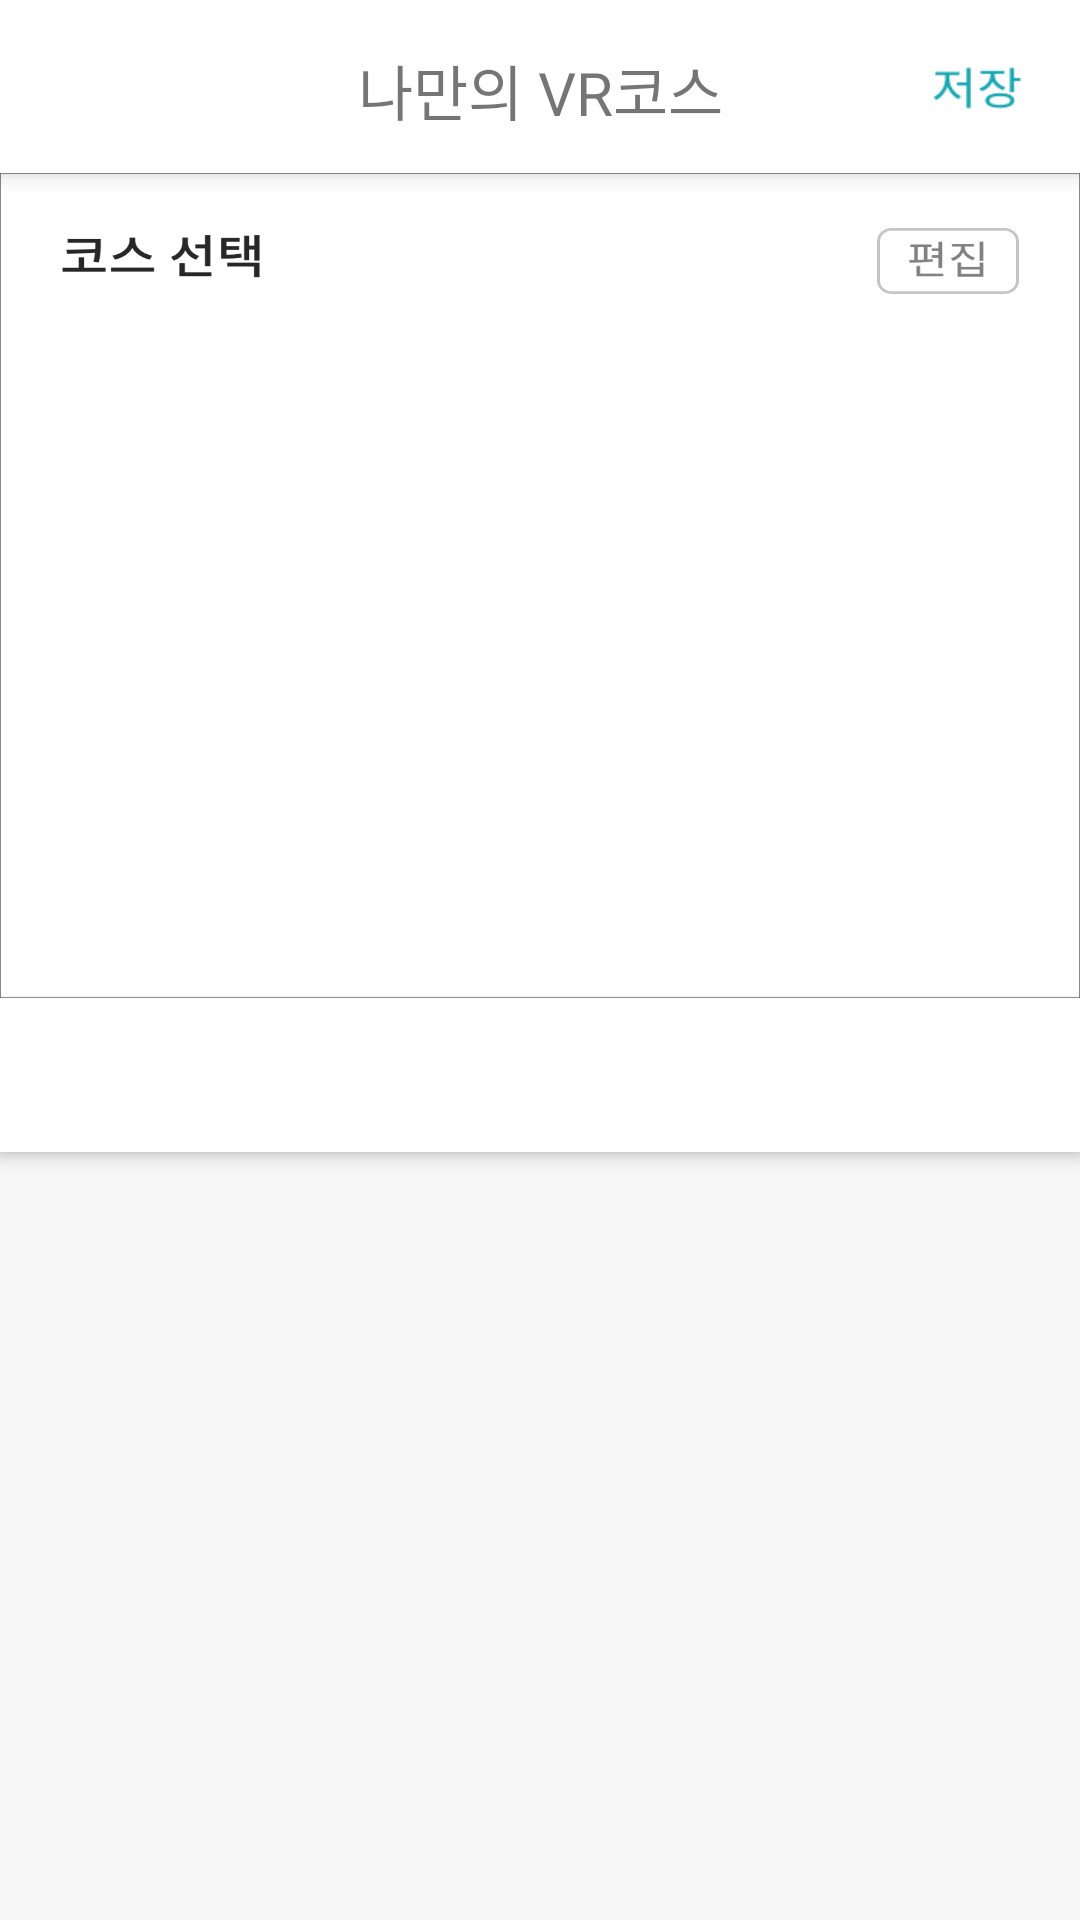

Produce the Android XML layout that renders to this screen, including the resource entries it uses.
<!-- AndroidManifest.xml: application theme Theme.AiVision -->
<!-- res/layout/fragment_my.xml -->
<?xml version="1.0" encoding="utf-8"?>
<androidx.constraintlayout.widget.ConstraintLayout xmlns:android="http://schemas.android.com/apk/res/android"
    xmlns:app="http://schemas.android.com/apk/res-auto"
    xmlns:tools="http://schemas.android.com/tools"
    android:layout_width="match_parent"
    android:layout_height="match_parent"
    tools:context=".fragment.MyFragment">

    <androidx.constraintlayout.widget.ConstraintLayout
        android:id="@+id/actionbar"
        android:layout_width="0dp"
        android:layout_height="0dp"
        android:background="@color/white"
        android:orientation="horizontal"
        app:layout_constraintBottom_toTopOf="@+id/edit_linear"
        app:layout_constraintEnd_toEndOf="parent"
        app:layout_constraintStart_toStartOf="parent"
        app:layout_constraintTop_toTopOf="parent"
        app:layout_constraintWidth_default="percent"
        android:elevation="5dp"
        app:layout_constraintVertical_chainStyle="spread"
        app:layout_constraintVertical_weight="0.09">

        <TextView
            android:layout_width="0dp"
            android:layout_height="0dp"
            android:text="나만의 VR코스"
            android:gravity="center"
            android:textSize="20dp"
            android:textColor="@color/gray"
            app:layout_constraintBottom_toBottomOf="parent"
            app:layout_constraintDimensionRatio="328:62"
            app:layout_constraintEnd_toEndOf="parent"
            app:layout_constraintHorizontal_bias="0.5"
            app:layout_constraintStart_toStartOf="parent"
            app:layout_constraintTop_toTopOf="parent"
            app:layout_constraintVertical_bias="0.5"
            app:layout_constraintWidth_default="percent"
            app:layout_constraintWidth_percent="0.4"></TextView>


        <androidx.appcompat.widget.AppCompatButton
            android:id="@+id/save_btn"
            android:layout_width="0dp"
            android:layout_height="0dp"
            android:background="@drawable/save_btn"
            app:layout_constraintBottom_toBottomOf="parent"
            app:layout_constraintDimensionRatio="138:86"
            app:layout_constraintEnd_toEndOf="parent"
            app:layout_constraintHorizontal_bias="0.95"
            app:layout_constraintStart_toStartOf="parent"
            app:layout_constraintTop_toTopOf="parent"
            app:layout_constraintVertical_bias="0.5"
            app:layout_constraintWidth_default="percent"
            app:layout_constraintWidth_percent="0.1"
            ></androidx.appcompat.widget.AppCompatButton>


    </androidx.constraintlayout.widget.ConstraintLayout>


    <LinearLayout
        android:id="@+id/edit_linear"
        android:layout_width="0dp"
        android:layout_height="0dp"
        app:layout_constraintEnd_toEndOf="parent"
        app:layout_constraintStart_toStartOf="parent"
        app:layout_constraintTop_toBottomOf="@+id/actionbar"
        app:layout_constraintBottom_toTopOf="@+id/course_tab_back"
        app:layout_constraintWidth_percent="1"
        android:background="@drawable/my_course_select_background"
        android:orientation="vertical"
        android:weightSum="1240"
        app:layout_constraintVertical_weight="0.43">
        <View
            android:layout_width="match_parent"
            android:layout_height="0dp"
            android:layout_weight="84"></View>

        <LinearLayout
            android:layout_width="match_parent"
            android:layout_height="0dp"
            android:layout_weight="100"
            android:orientation="horizontal"
            android:weightSum="1440">

            <View
                android:layout_width="0dp"
                android:layout_height="match_parent"
                android:layout_weight="1170"></View>

            <Button
                android:id="@+id/edit_btn"
                android:layout_width="0dp"
                android:layout_height="match_parent"
                android:layout_weight="190"
                android:background="@drawable/my_edit_btn"></Button>

        </LinearLayout>

        <View
            android:layout_width="match_parent"
            android:layout_height="0dp"
            android:layout_weight="46"></View>

        <androidx.recyclerview.widget.RecyclerView
            android:id="@+id/recyclerview"
            android:layout_width="match_parent"
            android:layout_height="0dp"
            android:layout_weight="940"
            android:orientation="horizontal"
            app:layoutManager="androidx.recyclerview.widget.LinearLayoutManager"
            tools:listitem="@layout/recyclerview_item"
            android:layout_marginLeft="30dp"></androidx.recyclerview.widget.RecyclerView>











        <View
            android:layout_width="match_parent"
            android:layout_height="0dp"
            android:layout_weight="55"></View>


    </LinearLayout>

    <LinearLayout
        android:id="@+id/course_tab_back"
        android:layout_width="0dp"
        android:layout_height="0dp"
        android:orientation="vertical"
        app:layout_constraintEnd_toEndOf="parent"
        app:layout_constraintStart_toStartOf="parent"
        app:layout_constraintTop_toBottomOf="@+id/edit_linear"
        app:layout_constraintBottom_toTopOf="@+id/all_course_linear"
        android:elevation="3dp"
        android:background="@color/white"
        android:weightSum="98"
        app:layout_constraintVertical_weight="0.08">

        <com.google.android.material.tabs.TabLayout
            android:id="@+id/course_tab"
            android:layout_width="match_parent"
            android:layout_height="0dp"
            android:layout_weight="78"
            android:orientation="horizontal"
            android:background="@color/white"
            app:tabMode="scrollable"
            app:tabGravity="fill"
            app:tabTextColor="#505050"
            app:tabSelectedTextColor="#ffffff"
            app:tabIndicator="@drawable/tab_indicator"
            app:tabBackground="@drawable/tab_selector"
            app:tabIndicatorFullWidth="false"
            android:layout_marginLeft="30dp"
            app:tabRippleColor="@android:color/transparent"></com.google.android.material.tabs.TabLayout>

    </LinearLayout>



    <LinearLayout
        android:id="@+id/all_course_linear"
        android:background="#f7f7f7"
        android:layout_width="0dp"
        android:layout_height="0dp"
        app:layout_constraintEnd_toEndOf="parent"
        app:layout_constraintStart_toStartOf="parent"
        app:layout_constraintTop_toBottomOf="@+id/course_tab_back"
        app:layout_constraintWidth_percent="1"
        android:orientation="vertical"
        app:layout_constraintBottom_toBottomOf="parent"
        android:weightSum="1090"
        app:layout_constraintVertical_weight="0.40">

        <View
            android:layout_width="match_parent"
            android:layout_height="0dp"
            android:layout_weight="57"></View>


            <androidx.recyclerview.widget.RecyclerView
                android:id="@+id/all_course_list"
                android:layout_width="match_parent"
                android:layout_height="0dp"
                android:layout_weight="960"
                android:orientation="horizontal"
                app:layoutManager="androidx.recyclerview.widget.LinearLayoutManager"
                tools:listitem="@layout/recyclerview_item"
                android:layout_marginLeft="30dp"></androidx.recyclerview.widget.RecyclerView>








    </LinearLayout>

</androidx.constraintlayout.widget.ConstraintLayout>
<!-- res/layout/recyclerview_item.xml (included above) -->
<?xml version="1.0" encoding="utf-8"?>
<androidx.constraintlayout.widget.ConstraintLayout
    xmlns:android="http://schemas.android.com/apk/res/android"
    xmlns:app="http://schemas.android.com/apk/res-auto"
    android:layout_width="100dp"
    android:layout_height="match_parent"
    android:orientation="vertical"
    android:id="@+id/item">

    <LinearLayout
        android:layout_width="0dp"
        android:layout_height="0dp"
        android:layout_marginRight="8dp"
        android:layout_marginTop="8dp"
        app:layout_constraintBottom_toBottomOf="parent"
        app:layout_constraintEnd_toEndOf="parent"
        app:layout_constraintStart_toStartOf="parent"
        app:layout_constraintTop_toTopOf="parent"
        android:weightSum="990"
        android:orientation="vertical">

            <ImageView
                android:id="@+id/course_img"
            android:layout_width="match_parent"
            android:layout_height="0dp"
            android:layout_weight="650"
                android:background="@drawable/background_rounding"
                android:scaleType="centerCrop"></ImageView>

            <View
                android:layout_width="match_parent"
                android:layout_height="0dp"
                android:layout_weight="40"></View>

            <TextView
                android:id="@+id/course_name"
                android:layout_width="match_parent"
                android:layout_height="0dp"
                android:layout_weight="300"
                android:textSize="15dp"
                android:textStyle="normal"
                android:maxLines="3"
                android:ellipsize="end"
                android:text="hi"
                android:textColor="#353535"
                android:fontFamily="@font/nskr_regular"
                android:gravity="center_horizontal"
                android:includeFontPadding="false"
                ></TextView>

    </LinearLayout>

    <Button
        android:id="@+id/cancel_btn"
        android:layout_width="0dp"
        android:layout_height="0dp"
        app:layout_constraintEnd_toEndOf="parent"
        app:layout_constraintTop_toTopOf="parent"
        android:background="@drawable/my_cancel_btn"
        app:layout_constraintDimensionRatio="16:16"
        app:layout_constraintHorizontal_bias="0.0"
        app:layout_constraintVertical_bias="0.0"
        app:layout_constraintWidth_default="percent"
        app:layout_constraintWidth_percent="0.2"
        android:visibility="invisible"></Button>





</androidx.constraintlayout.widget.ConstraintLayout>
<!-- resources referenced by this layout -->
<resources>
  <!-- drawable background_rounding (drawable) -->
  <?xml version="1.0" encoding="utf-8"?>
  <shape xmlns:android="http://schemas.android.com/apk/res/android"
      android:shape="rectangle"
      >
      <corners android:radius="16dp"/>
  </shape>
  <!-- drawable my_cancel_btn: png bitmap (drawable, 1229 bytes) -->
  <!-- drawable my_course_select_background: png bitmap (drawable, 40261 bytes) -->
  <!-- drawable my_edit_btn: png bitmap (drawable, 3442 bytes) -->
  <!-- drawable save_btn: png bitmap (drawable, 1928 bytes) -->
  <!-- drawable tab_indicator (drawable) -->
  <?xml version="1.0" encoding="utf-8"?>
  <layer-list xmlns:android="http://schemas.android.com/apk/res/android"
      android:shape="line">
      <item android:gravity="center">
          <shape>
              <size
                  android:width="18dp"
                  android:height="2dp" />
  
              <solid android:color="#18a5b1" />
          </shape>
      </item>
  </layer-list>
  <!-- drawable tab_selector (drawable) -->
  <?xml version="1.0" encoding="utf-8"?>
  <selector xmlns:android="http://schemas.android.com/apk/res/android">
      <item android:drawable="@drawable/selected_tab_background" android:state_selected="true"/>
      <item android:drawable="@color/white"/>
  
  
  </selector>
  <style name="Theme.AiVision" parent="Theme.MaterialComponents.Light.NoActionBar.Bridge">
          
          <item name="colorPrimary">@color/white</item>
          <item name="colorPrimaryVariant">@color/white</item>
          <item name="colorOnPrimary">@color/white</item>
          
          <item name="colorSecondary">@color/teal_200</item>
          <item name="colorSecondaryVariant">@color/teal_700</item>
          <item name="colorOnSecondary">@color/black</item>
          
          <item name="android:statusBarColor" tools:targetApi="l">?attr/colorPrimaryVariant</item>
          <item name="android:windowLightStatusBar" tools:targetApi="m">true</item>
  
          <item name="windowActionBar">false</item>
          <item name="windowNoTitle">true</item>
          <item name="android:windowFullscreen">true</item>
          
          <item name="bottomSheetDialogTheme">@style/AppBottomSheetDialogTheme</item>
      </style>
  <!-- drawable selected_tab_background: png bitmap (drawable, 1572 bytes) -->
  <style name="AppBottomSheetDialogTheme" parent="Theme.Design.Light.BottomSheetDialog">
          <item name="bottomSheetStyle">@style/AppModalStyle</item>
      </style>
  <style name="AppModalStyle" parent="Widget.Design.BottomSheet.Modal">
          <item name="android:background">@android:color/transparent</item>
      </style>
  <!-- not gathered from this repository: default colours our renderer supplied (Android Studio template values) -->
  <color name="teal_200">#FF03DAC5</color>
  <color name="teal_700">#FF018786</color>
  <color name="black">#FF000000</color>
  <color name="white">#FFFFFFFF</color>
</resources>
